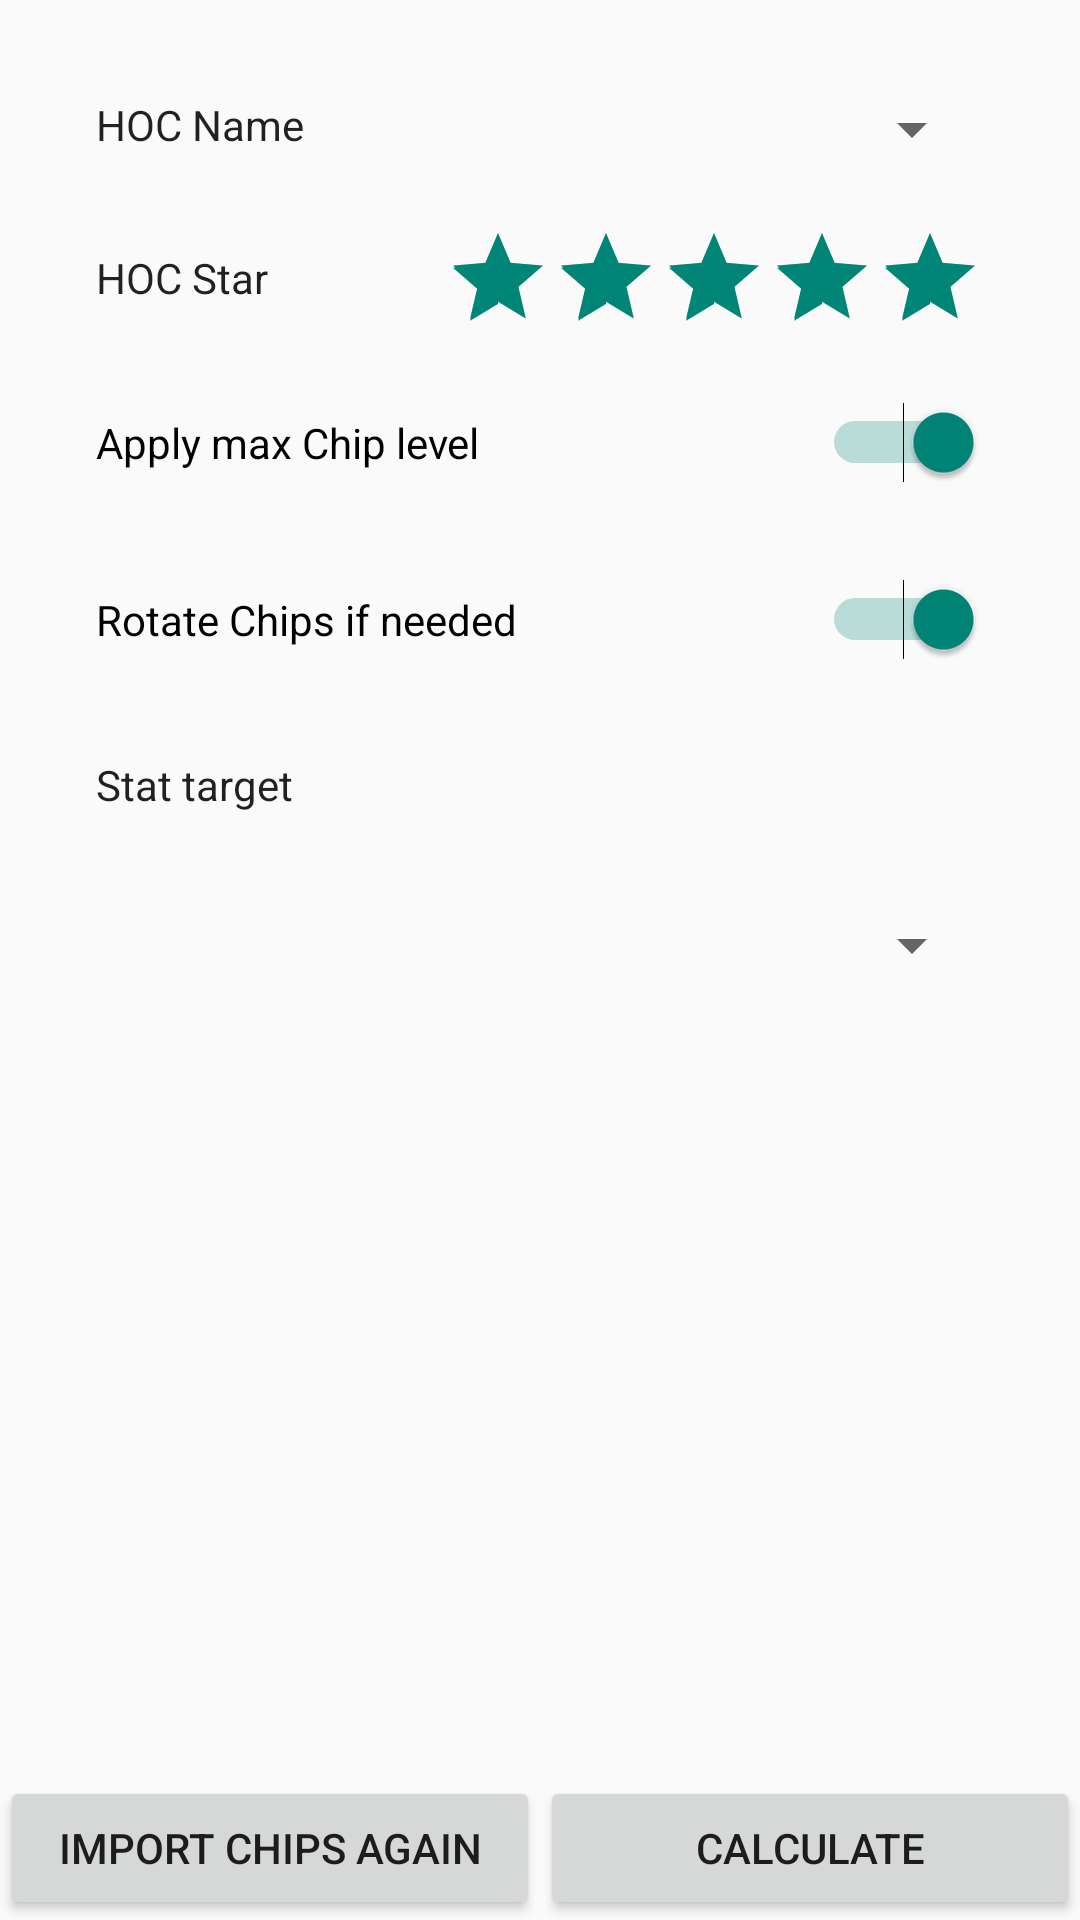

Here is an Android app screen rendered from its layout file. Give the layout XML and the strings, colors and styles it references.
<!-- AndroidManifest.xml: application theme Theme.AppCompat.DayNight -->
<!-- res/layout/activity_boardsetting.xml -->
<?xml version="1.0" encoding="utf-8"?>
<androidx.constraintlayout.widget.ConstraintLayout xmlns:android="http://schemas.android.com/apk/res/android"
    xmlns:app="http://schemas.android.com/apk/res-auto"
    android:id="@+id/ctr"
    android:layout_width="match_parent"
    android:layout_height="match_parent">

    <Spinner
        android:id="@+id/nameSpinner"
        android:layout_width="0dp"
        android:layout_height="wrap_content"
        android:layout_marginStart="32dp"
        android:layout_marginEnd="32dp"
        android:spinnerMode="dropdown"
        android:visibility="visible"
        app:layout_constraintBottom_toBottomOf="@+id/textView2"
        app:layout_constraintEnd_toEndOf="parent"
        app:layout_constraintHorizontal_bias="0"
        app:layout_constraintStart_toEndOf="@+id/textView2"
        app:layout_constraintTop_toTopOf="@+id/textView2"
        app:layout_constraintVertical_bias="0.2" />

    <TextView
        android:id="@+id/textView3"
        android:layout_width="wrap_content"
        android:layout_height="wrap_content"
        android:layout_marginStart="32dp"
        android:layout_marginTop="32dp"
        android:text="@string/setting_star"
        android:textAppearance="@style/TextAppearance.AppCompat.Body1"
        app:layout_constraintStart_toStartOf="parent"
        app:layout_constraintTop_toBottomOf="@+id/textView2" />

    <TextView
        android:id="@+id/textView2"
        android:layout_width="wrap_content"
        android:layout_height="wrap_content"
        android:layout_marginStart="32dp"
        android:layout_marginTop="32dp"
        android:text="@string/setting_name"
        android:textAppearance="@style/TextAppearance.AppCompat.Body1"
        app:layout_constraintStart_toStartOf="parent"
        app:layout_constraintTop_toTopOf="parent" />

    <Switch
        android:id="@+id/maxSwitch"
        android:layout_width="0dp"
        android:layout_height="wrap_content"
        android:layout_marginStart="32dp"
        android:layout_marginTop="32dp"
        android:layout_marginEnd="32dp"
        android:checked="true"
        android:text="@string/setting_maxlevel"
        app:layout_constraintEnd_toEndOf="parent"
        app:layout_constraintHorizontal_bias="0"
        app:layout_constraintStart_toStartOf="parent"
        app:layout_constraintTop_toBottomOf="@+id/textView3" />

    <Button
        android:id="@+id/reimportButton"
        android:layout_width="0dp"
        android:layout_height="wrap_content"
        android:text="@string/setting_reimport"
        app:layout_constraintBottom_toBottomOf="@id/ctr"
        app:layout_constraintEnd_toStartOf="@+id/calculateButton"
        app:layout_constraintHorizontal_bias="0.5"
        app:layout_constraintStart_toStartOf="parent" />

    <Button
        android:id="@+id/calculateButton"
        android:layout_width="0dp"
        android:layout_height="wrap_content"
        android:text="@string/setting_calculate"
        app:layout_constraintBottom_toBottomOf="@id/ctr"
        app:layout_constraintEnd_toEndOf="parent"
        app:layout_constraintHorizontal_bias="0.5"
        app:layout_constraintStart_toEndOf="@+id/reimportButton" />

    <RatingBar
        android:id="@+id/starRatingBar"
        style="@style/Widget.AppCompat.RatingBar.Indicator"
        android:layout_width="wrap_content"
        android:layout_height="wrap_content"
        android:layout_marginEnd="32dp"
        android:isIndicator="false"
        android:numStars="5"
        android:rating="5"
        android:stepSize="1"
        app:layout_constraintBottom_toBottomOf="@+id/textView3"
        app:layout_constraintEnd_toEndOf="parent"
        app:layout_constraintTop_toTopOf="@+id/textView3" />

    <Switch
        android:id="@+id/rotationSwitch"
        android:layout_width="0dp"
        android:layout_height="wrap_content"
        android:layout_marginStart="32dp"
        android:layout_marginTop="32dp"
        android:layout_marginEnd="32dp"
        android:checked="true"
        android:text="@string/setting_rotation"
        app:layout_constraintEnd_toEndOf="parent"
        app:layout_constraintStart_toStartOf="parent"
        app:layout_constraintTop_toBottomOf="@+id/maxSwitch" />

    <TextView
        android:id="@+id/textView4"
        android:layout_width="wrap_content"
        android:layout_height="wrap_content"
        android:layout_marginStart="32dp"
        android:layout_marginTop="32dp"
        android:text="@string/setting_stat_target"
        android:textAppearance="@style/TextAppearance.AppCompat.Body1"
        app:layout_constraintStart_toStartOf="parent"
        app:layout_constraintTop_toBottomOf="@+id/rotationSwitch" />

    <Spinner
        android:id="@+id/templateSpinner"
        android:layout_width="0dp"
        android:layout_height="wrap_content"
        android:layout_marginStart="32dp"
        android:layout_marginTop="32dp"
        android:layout_marginEnd="32dp"
        android:spinnerMode="dropdown"
        app:layout_constraintEnd_toEndOf="parent"
        app:layout_constraintStart_toStartOf="parent"
        app:layout_constraintTop_toBottomOf="@+id/textView4" />

    <TextView
        android:id="@+id/statTextView"
        android:layout_width="wrap_content"
        android:layout_height="wrap_content"
        android:layout_marginTop="32dp"
        android:textAppearance="@style/TextAppearance.AppCompat.Medium"
        app:layout_constraintEnd_toEndOf="parent"
        app:layout_constraintStart_toStartOf="parent"
        app:layout_constraintTop_toBottomOf="@+id/templateSpinner" />
</androidx.constraintlayout.widget.ConstraintLayout>
<!-- resources referenced by this layout -->
<resources>
  <string name="setting_calculate">Calculate</string>
  <string name="setting_maxlevel">Apply max Chip level</string>
  <string name="setting_name">HOC Name</string>
  <string name="setting_reimport">Import Chips again</string>
  <string name="setting_rotation">Rotate Chips if needed</string>
  <string name="setting_star">HOC Star</string>
  <string name="setting_stat_target">Stat target</string>
</resources>
